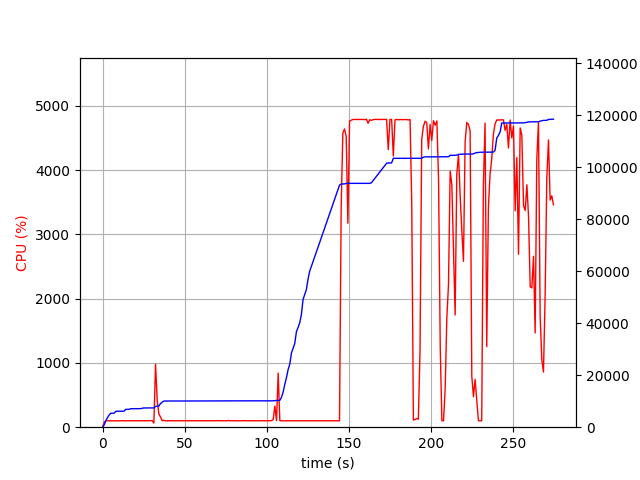

The data file committed next to this chart (first rows):
elapsed_time, nproc, cpu, mem_real, mem_virtual
5.626678466796875e-05, 1, 0.0, 8.758, 3186
1.007, 1, 75.5, 860.9, 2584
2.014, 1, 100.3, 2587, 4936
3.022, 1, 99.2, 3691, 6680
4.03, 1, 100.3, 4699, 8578
5.037, 1, 100.2, 5367, 8578
6.046, 1, 100.2, 5373, 8578
7.053, 1, 100.2, 5389, 8578
8.061, 1, 100.2, 6081, 10738
9.068, 1, 100.3, 6157, 10738
10.08, 1, 100.1, 6157, 10738
11.09, 1, 99.2, 6157, 10738
12.09, 1, 102.2, 6157, 10738
13.1, 1, 99.2, 6157, 10738
14.11, 1, 100.2, 6865, 10738
15.12, 1, 99.9, 6865, 10738
16.13, 1, 100.1, 6865, 10738
17.14, 1, 99.9, 7105, 10738
18.15, 1, 100.0, 7131, 10738
19.16, 1, 99.9, 7133, 10750
20.17, 1, 100.0, 7133, 10750
21.18, 1, 100.9, 7133, 10750
22.19, 1, 100.1, 7133, 10750
23.2, 1, 100.0, 7135, 10750
24.21, 1, 99.9, 7291, 10750
25.22, 1, 100.0, 7401, 10750
26.23, 1, 100.0, 7401, 10750
27.24, 1, 101.0, 7401, 10750
28.25, 1, 99.1, 7401, 10750
29.26, 1, 100.9, 7401, 10750
30.27, 1, 101.0, 7401, 10750
31.28, 2, 64.4, 7421, 13947
32.29, 1, 979.4, 7999, 14651
33.3, 1, 424.9, 8092, 14792
34.31, 1, 207.0, 8120, 14792
35.32, 1, 158.4, 9086, 15796
36.33, 1, 99.9, 9628, 16606
37.34, 1, 107.9, 10058, 16990
38.35, 1, 99.9, 10078, 16990
39.36, 1, 99.9, 10078, 16990
40.37, 1, 101.0, 10078, 16990
41.38, 1, 100.0, 10082, 16990
42.39, 1, 100.1, 10082, 16990
43.4, 1, 101.0, 10082, 16990
44.41, 1, 99.9, 10082, 16990
45.42, 1, 99.1, 10082, 16990
46.43, 1, 100.9, 10082, 16990
47.44, 1, 99.0, 10082, 16990
48.45, 1, 100.9, 10092, 16990
49.46, 1, 99.9, 10092, 16990
50.47, 1, 100.9, 10092, 16990
51.48, 1, 100.0, 10092, 16990
52.49, 1, 100.1, 10092, 16990
53.5, 1, 100.0, 10092, 16990
54.51, 1, 100.1, 10092, 16990
55.52, 1, 100.1, 10092, 16990
56.53, 1, 100.1, 10092, 16990
57.54, 1, 101.1, 10092, 16990
58.55, 1, 100.1, 10092, 16990
59.56, 1, 100.1, 10092, 16990
... 212 more rows
